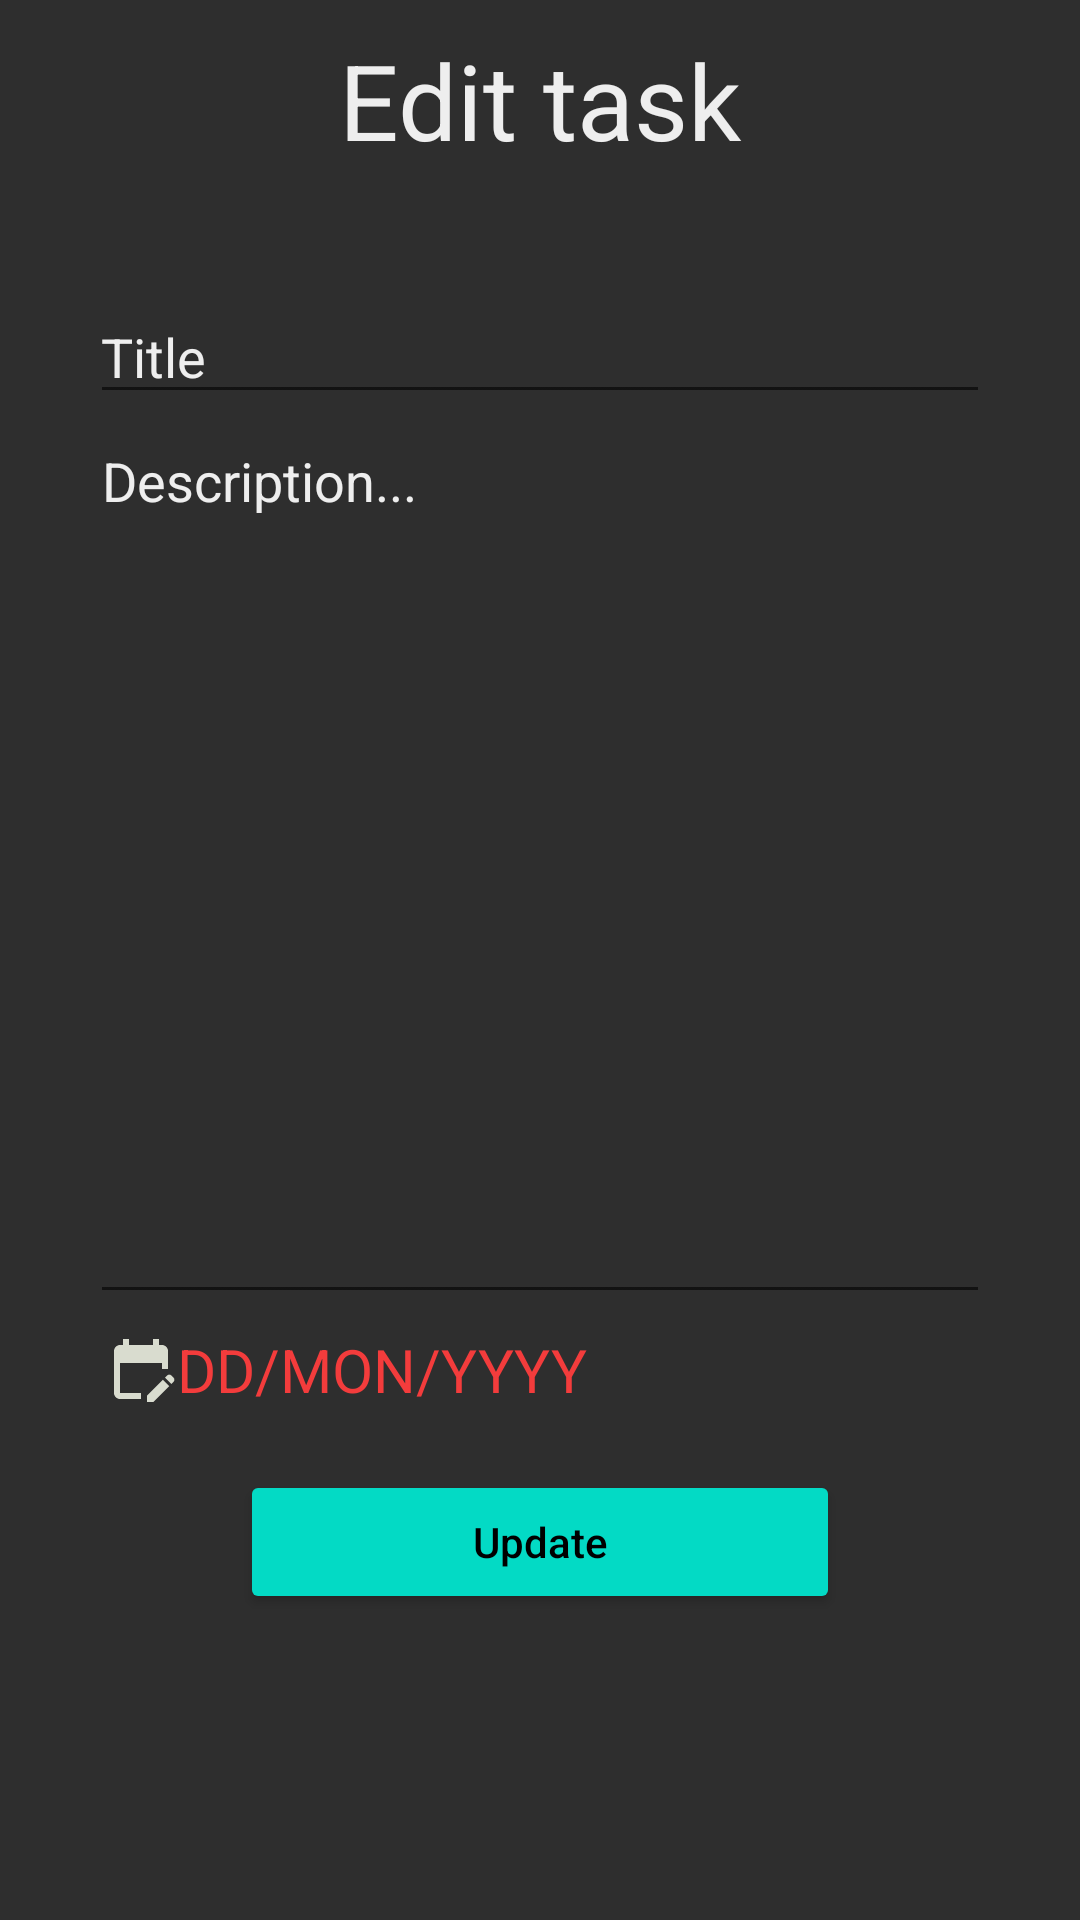

The Android layout XML behind this screen, and the referenced resources:
<!-- AndroidManifest.xml: application theme Theme.NotesRoomDB -->
<!-- res/layout/edit_dialog.xml -->
<?xml version="1.0" encoding="utf-8"?>
<LinearLayout xmlns:android="http://schemas.android.com/apk/res/android"
    xmlns:app="http://schemas.android.com/apk/res-auto"
    android:orientation="vertical"
    android:layout_width="match_parent"
    android:background="@color/c_black"
    android:layout_height="match_parent">

    <TextView
        android:layout_width="match_parent"
        android:layout_height="wrap_content"
        android:text="@string/edit_task_details"
        android:textColor="@color/grey_200"
        android:gravity="center"
        android:textSize="35sp"
        android:layout_marginBottom="10dp"
        android:layout_marginTop="10dp"/>

    <EditText
        android:drawableLeft="@drawable/rl_border"
        android:id="@+id/titleUpdate"
        android:layout_width="match_parent"
        android:layout_height="wrap_content"
        android:hint="@string/titleET"
        android:textColor="@color/grey_200"
        android:textColorHint="@color/grey_200"
        android:layout_marginLeft="30sp"
        android:layout_marginTop="30dp"
        android:layout_marginRight="30sp"/>

    <EditText
        android:id="@+id/descUpdate"
        android:layout_width="match_parent"
        android:layout_height="300dp"
        android:layout_marginLeft="30sp"
        android:layout_marginRight="30sp"
        android:gravity="start"
        android:textColor="@color/grey_200"
        android:textColorHint="@color/grey_200"
        android:hint="@string/description" />

    <TextView
        android:id="@+id/dateUpdate"
        android:layout_width="match_parent"
        android:layout_height="wrap_content"
        android:text="@string/date"
        android:textSize="20sp"
        android:textColor="@color/colorred"
        android:padding="5sp"
        android:layout_marginLeft="30sp"
        android:layout_marginRight="30sp"
        app:drawableLeftCompat="@drawable/date_add" />

    <Button
        android:id="@+id/btnUpdate"
        android:layout_width="200dp"
        android:layout_height="wrap_content"
        android:layout_gravity="center_horizontal"
        android:layout_marginTop="15dp"
        android:backgroundTint="@color/teal_200"
        android:text="@string/update"
        android:textColor="@color/black"
        android:textAllCaps="false" />

</LinearLayout>
<!-- resources referenced by this layout -->
<resources>
  <color name="black">#FF000000</color>
  <color name="c_black">#2e2e2e</color>
  <color name="colorred">#f33c3c</color>
  <color name="grey_200">#EEEEEE</color>
  <color name="teal_200">#FF03DAC5</color>
  <!-- drawable date_add (drawable) -->
  <vector android:height="24dp" android:tint="#D9DCCF"
      android:viewportHeight="24" android:viewportWidth="24"
      android:width="24dp" xmlns:android="http://schemas.android.com/apk/res/android">
      <path android:fillColor="@android:color/white" android:pathData="M12,22H5c-1.11,0 -2,-0.9 -2,-2L3.01,6c0,-1.1 0.88,-2 1.99,-2h1V2h2v2h8V2h2v2h1c1.1,0 2,0.9 2,2v6h-2v-2H5v10h7V22zM22.13,16.99l0.71,-0.71c0.39,-0.39 0.39,-1.02 0,-1.41l-0.71,-0.71c-0.39,-0.39 -1.02,-0.39 -1.41,0l-0.71,0.71L22.13,16.99zM21.42,17.7l-5.3,5.3H14v-2.12l5.3,-5.3L21.42,17.7z"/>
  </vector>
  <!-- drawable rl_border (drawable) -->
  <?xml version="1.0" encoding="utf-8"?>
  <shape xmlns:android="http://schemas.android.com/apk/res/android"
      android:shape="rectangle">
  
      <corners android:radius="6dp"/>
  
      <stroke
          android:width="1sp"
          android:color="@color/c_pink"/>
  
  </shape>
  <string name="date">DD/MON/YYYY</string>
  <string name="description">Description...</string>
  <string name="edit_task_details">Edit task</string>
  <string name="titleET">Title</string>
  <string name="update">Update</string>
  <style name="Theme.NotesRoomDB" parent="Theme.MaterialComponents.Light">
          
          <item name="colorPrimary">@color/purple_500</item>
          <item name="colorPrimaryVariant">@color/purple_700</item>
          <item name="colorOnPrimary">@color/white</item>
          
          <item name="colorSecondary">@color/teal_200</item>
          <item name="colorSecondaryVariant">@color/teal_700</item>
          <item name="colorOnSecondary">@color/black</item>
          
          <item name="android:statusBarColor" tools:targetApi="l">?attr/colorPrimaryVariant</item>
          
      </style>
  <color name="c_pink">#fe316c</color>
  <color name="purple_500">#FF6200EE</color>
  <color name="purple_700">#FF3700B3</color>
  <color name="white">#FFFFFFFF</color>
  <color name="teal_700">#FF018786</color>
</resources>
